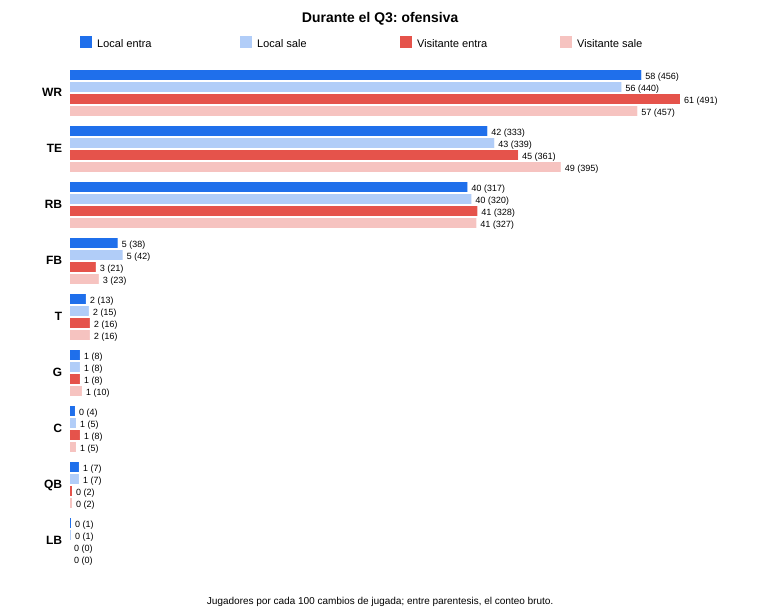

The table this chart was drawn from, first rows:
unidad, equipo, sentido, posicion, jugadores, pares, por_cada_100_pares
Ofensiva, Local, entran, C, 4, 793, 0.5
Ofensiva, Local, entran, FB, 38, 793, 4.8
Ofensiva, Local, entran, G, 8, 793, 1.0
Ofensiva, Local, entran, LB, 1, 793, 0.1
Ofensiva, Local, entran, QB, 7, 793, 0.9
Ofensiva, Local, entran, RB, 317, 793, 40.0
Ofensiva, Local, entran, T, 13, 793, 1.6
Ofensiva, Local, entran, TE, 333, 793, 42.0
Ofensiva, Local, entran, WR, 456, 793, 57.5
Ofensiva, Local, salen, C, 5, 793, 0.6
Ofensiva, Local, salen, FB, 42, 793, 5.3
Ofensiva, Local, salen, G, 8, 793, 1.0
Ofensiva, Local, salen, LB, 1, 793, 0.1
Ofensiva, Local, salen, QB, 7, 793, 0.9
Ofensiva, Local, salen, RB, 320, 793, 40.4
Ofensiva, Local, salen, T, 15, 793, 1.9
Ofensiva, Local, salen, TE, 339, 793, 42.7
Ofensiva, Local, salen, WR, 440, 793, 55.5
Ofensiva, Visitante, entran, C, 8, 800, 1.0
Ofensiva, Visitante, entran, FB, 21, 800, 2.6
Ofensiva, Visitante, entran, G, 8, 800, 1.0
Ofensiva, Visitante, entran, QB, 2, 800, 0.2
Ofensiva, Visitante, entran, RB, 328, 800, 41.0
Ofensiva, Visitante, entran, T, 16, 800, 2.0
Ofensiva, Visitante, entran, TE, 361, 800, 45.1
Ofensiva, Visitante, entran, WR, 491, 800, 61.4
Ofensiva, Visitante, salen, C, 5, 800, 0.6
Ofensiva, Visitante, salen, FB, 23, 800, 2.9
Ofensiva, Visitante, salen, G, 10, 800, 1.2
Ofensiva, Visitante, salen, QB, 2, 800, 0.2
Ofensiva, Visitante, salen, RB, 327, 800, 40.9
Ofensiva, Visitante, salen, T, 16, 800, 2.0
Ofensiva, Visitante, salen, TE, 395, 800, 49.4
Ofensiva, Visitante, salen, WR, 457, 800, 57.1
